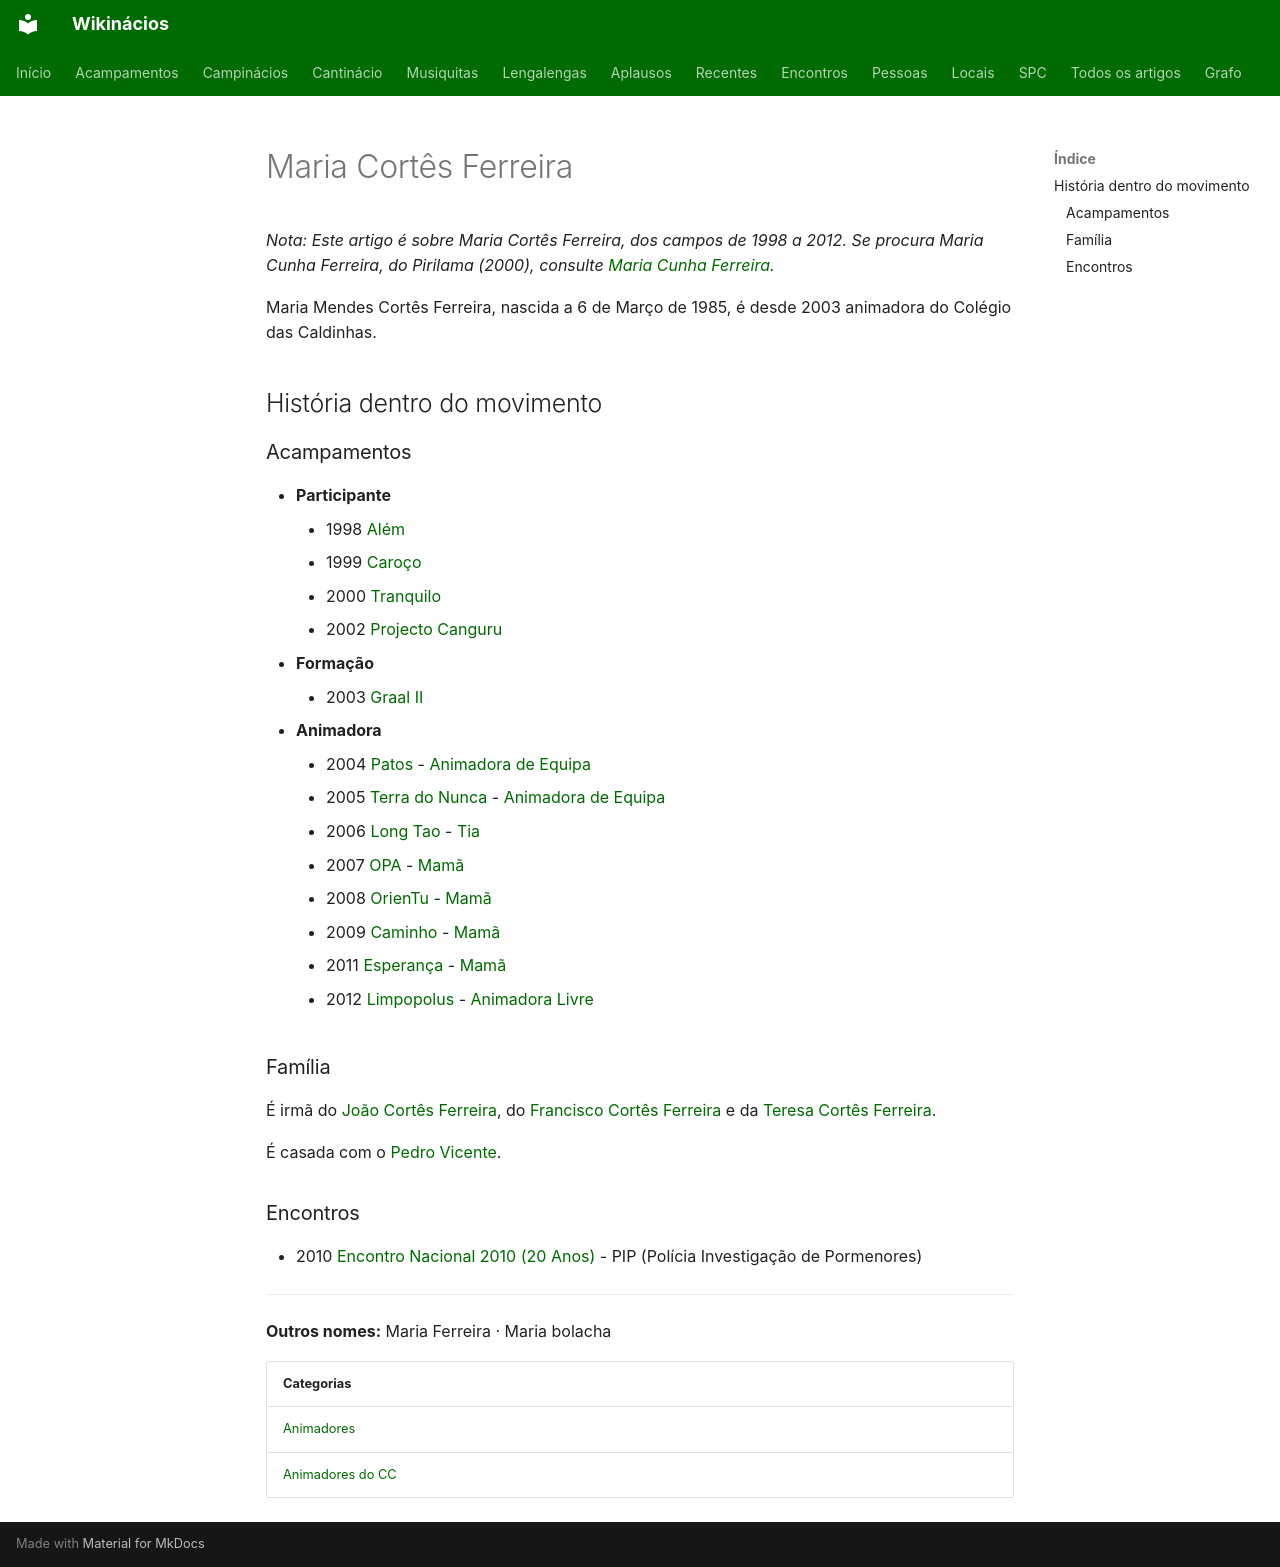

repository: neteinstein/Campinacios · page: Pessoas/M/Maria Cortês Ferreira.html · generator: mkdocs

# Maria Cortês Ferreira

*Nota: Este artigo é sobre Maria Cortês Ferreira, dos campos de 1998 a 2012. Se procura Maria Cunha Ferreira, do Pirilama (2000), consulte [Maria Cunha Ferreira](Maria%20Cunha%20Ferreira.md).*

Maria Mendes Cortês Ferreira, nascida a 6 de Março de 1985, é desde 2003 animadora do Colégio das Caldinhas.

## História dentro do movimento

### Acampamentos

- **Participante**
    - 1998 [Além](../../Acampamentos/1998/Al%C3%A9m.md)
    - 1999 [Caroço](../../Acampamentos/1999/Caro%C3%A7o.md)
    - 2000 [Tranquilo](../../Acampamentos/2000/Tranquilo.md)
    - 2002 [Projecto Canguru](../../Acampamentos/2002/Projecto%20Canguru.md)
- **Formação**
    - 2003 [Graal II](../../Acampamentos/2003/Graal%20II.md)
- **Animadora**
    - 2004 [Patos](../../Acampamentos/2004/Patos.md) - [Animadora de Equipa](../../Cargos/Animador%20de%20Equipa.md)
    - 2005 [Terra do Nunca](../../Acampamentos/2005/Terra%20do%20Nunca.md) - [Animadora de Equipa](../../Cargos/Animador%20de%20Equipa.md)
    - 2006 [Long Tao](../../Acampamentos/2006/Long%20Tao.md) - [Tia](../../Cargos/Tio.md)
    - 2007 [OPA](../../Acampamentos/2007/OPA.md) - [Mamã](../../Cargos/Mam%C3%A3.md)
    - 2008 [OrienTu](../../Acampamentos/2008/OrienTu.md) - [Mamã](../../Cargos/Mam%C3%A3.md)
    - 2009 [Caminho](../../Acampamentos/2009/Caminho.md) - [Mamã](../../Cargos/Mam%C3%A3.md)
    - 2011 [Esperança](../../Acampamentos/2011/Esperan%C3%A7a.md) - [Mamã](../../Cargos/Mam%C3%A3.md)
    - 2012 [Limpopolus](../../Acampamentos/2012/Limpopolus.md) - [Animadora Livre](../../Cargos/Animador%20Livre.md)

### Família

É irmã do [João Cortês Ferreira](../J/Jo%C3%A3o%20Cort%C3%AAs%20Ferreira.md), do [Francisco Cortês Ferreira](../F/Francisco%20Cort%C3%AAs%20Ferreira.md) e da [Teresa Cortês Ferreira](../T/Teresa%20Cort%C3%AAs%20Ferreira.md).

É casada com o [Pedro Vicente](../P/Pedro%20Vicente.md).

### Encontros

- 2010 [Encontro Nacional 2010 (20 Anos)](../../Encontros/Encontro%20Nacional%202010%20%2820%20Anos%29.md) - PIP (Polícia Investigação de Pormenores)

---

**Outros nomes:** Maria Ferreira · Maria bolacha

| Categorias |
| --- |
| [Animadores](../../Categorias/Animadores.md) |
| [Animadores do CC](../../Categorias/Animadores%20do%20CC.md) |
